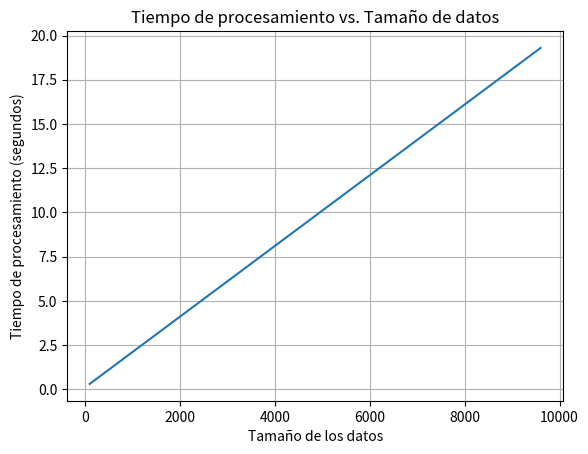

The script that saved this image:
import numpy as np
import matplotlib.pyplot as plt
import pandas as pd

# Parámetros del modelo
tiempo_por_unidad = 0.002 
tiempo_configuracion = 0.1 

# Definir la función
def tiempo_procesamiento(tamaño_datos):
    return tiempo_por_unidad * tamaño_datos + tiempo_configuracion

# Generar datos 
tamaños_datos = np.arange(100, 10001, 500)  

# Calcular tiempos de procesamiento
tiempos = tiempo_procesamiento(tamaños_datos)

# Graficar
plt.plot(tamaños_datos, tiempos)
plt.xlabel("Tamaño de los datos")
plt.ylabel("Tiempo de procesamiento (segundos)")
plt.title("Tiempo de procesamiento vs. Tamaño de datos")
plt.grid(True)
plt.show()

# Mostrar datos en tabla
data = {'Tamaño de datos': tamaños_datos, 'Tiempo (seg)': tiempos}
df = pd.DataFrame(data)
print(df)